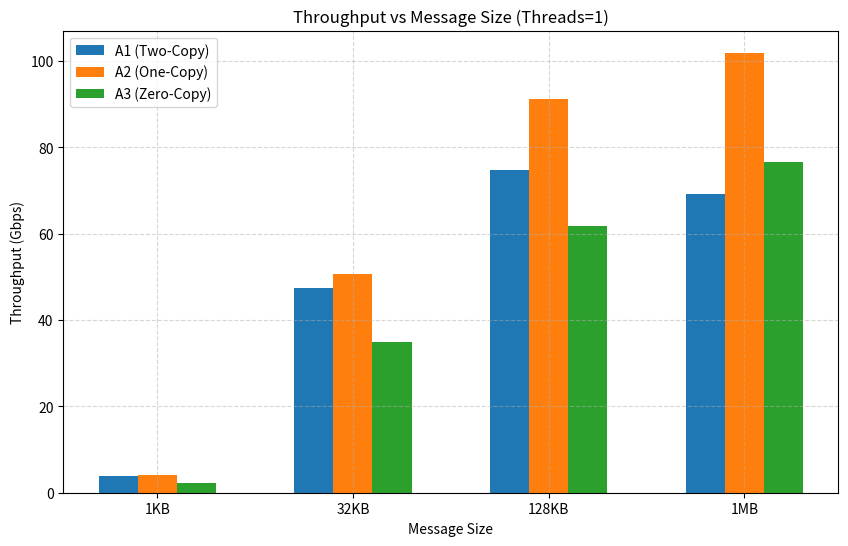
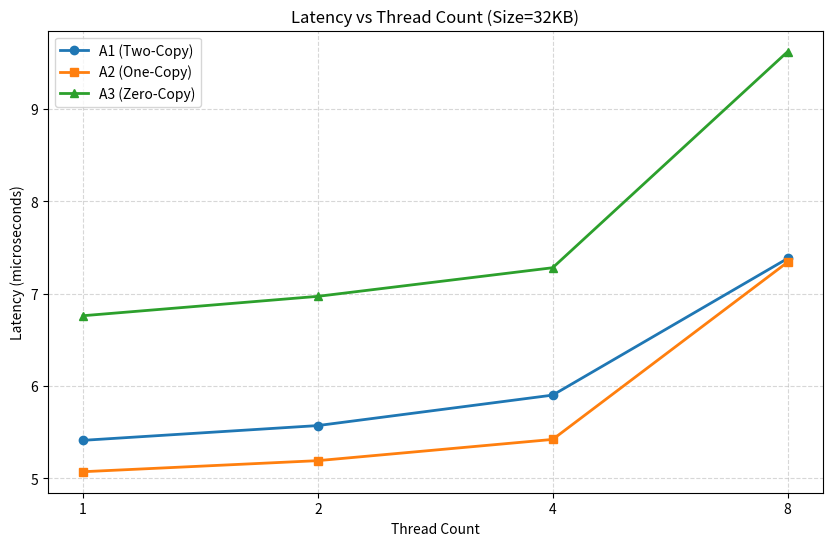
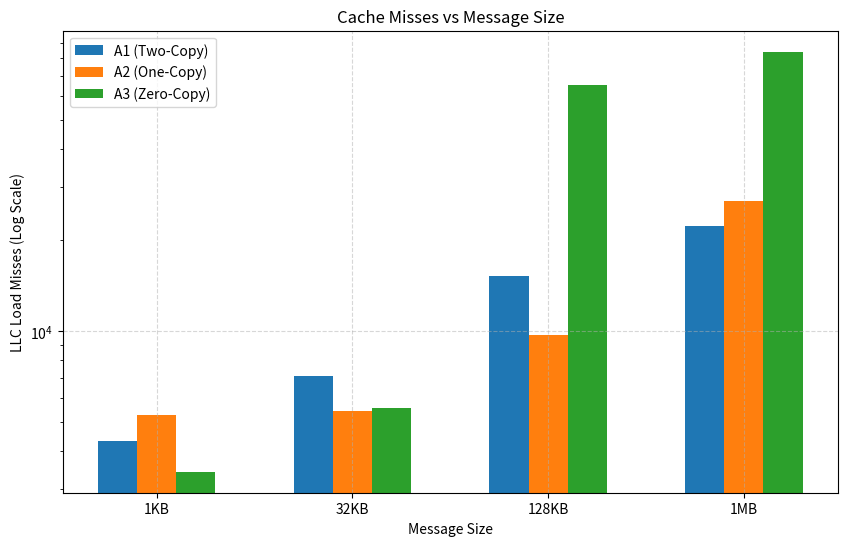
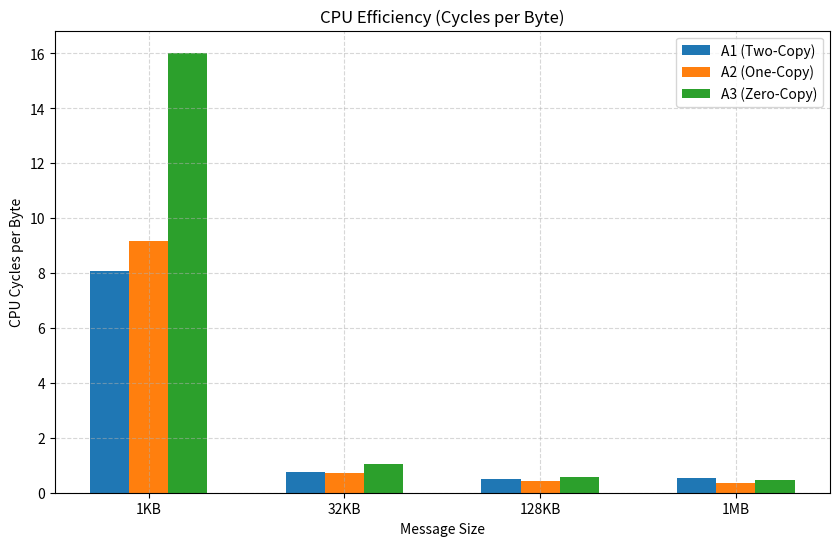

These charts were generated, in order, by the following Python code:
import matplotlib.pyplot as plt
import numpy as np

# THROUGHPUT vs MESSAGE SIZE (Thread Count = 1)
sizes_kb = ['1KB', '32KB', '128KB', '1MB']

thru_A1 = [3.76, 47.52, 74.84, 69.22]  
thru_A2 = [4.04, 50.76, 91.13, 101.89] 
thru_A3 = [2.31, 34.92, 61.73, 76.60] 

# LATENCY vs THREAD COUNT (Message Size = 32KB)
threads = ['1', '2', '4', '8']

lat_A1 = [5.41, 5.57, 5.90, 7.38]
lat_A2 = [5.07, 5.19, 5.42, 7.34]
lat_A3 = [6.76, 6.97, 7.28, 9.62]

# CACHE MISSES vs MESSAGE SIZE (Threads = 1)
cache_A1 = [4342, 7103, 15183, 22265]
cache_A2 = [5275, 5442, 9729, 27012]
cache_A3 = [3428, 5554, 65405, 84021]

# CPU CYCLES PER BYTE (Threads = 1)
cycles_A1 = [8.07, 0.77, 0.49, 0.53]
cycles_A2 = [9.15, 0.73, 0.41, 0.36]
cycles_A3 = [16.02, 1.05, 0.59, 0.47]

def plot_throughput():
    x = np.arange(len(sizes_kb))
    width = 0.2
    
    plt.figure(figsize=(10, 6))
    plt.bar(x - width, thru_A1, width, label='A1 (Two-Copy)', color='#1f77b4')
    plt.bar(x, thru_A2, width, label='A2 (One-Copy)', color='#ff7f0e')
    plt.bar(x + width, thru_A3, width, label='A3 (Zero-Copy)', color='#2ca02c')
    
    plt.xlabel('Message Size')
    plt.ylabel('Throughput (Gbps)')
    plt.title('Throughput vs Message Size (Threads=1)')
    plt.xticks(x, sizes_kb)
    plt.legend()
    plt.grid(True, linestyle='--', alpha=0.5)
    plt.savefig('MT25039_Plot_Throughput.png')
    print("Generated: MT25039_Plot_Throughput.png")

def plot_latency():
    x = np.arange(len(threads))
    
    plt.figure(figsize=(10, 6))
    plt.plot(x, lat_A1, marker='o', label='A1 (Two-Copy)', linewidth=2)
    plt.plot(x, lat_A2, marker='s', label='A2 (One-Copy)', linewidth=2)
    plt.plot(x, lat_A3, marker='^', label='A3 (Zero-Copy)', linewidth=2)
    
    plt.xlabel('Thread Count')
    plt.ylabel('Latency (microseconds)')
    plt.title('Latency vs Thread Count (Size=32KB)')
    plt.xticks(x, threads)
    plt.legend()
    plt.grid(True, linestyle='--', alpha=0.5)
    plt.savefig('MT25039_Plot_Latency.png')
    print("Generated: MT25039_Plot_Latency.png")

def plot_cache():
    x = np.arange(len(sizes_kb))
    width = 0.2
    
    plt.figure(figsize=(10, 6))
    plt.bar(x - width, cache_A1, width, label='A1 (Two-Copy)')
    plt.bar(x, cache_A2, width, label='A2 (One-Copy)')
    plt.bar(x + width, cache_A3, width, label='A3 (Zero-Copy)')
    
    plt.xlabel('Message Size')
    plt.ylabel('LLC Load Misses (Log Scale)')
    plt.title('Cache Misses vs Message Size')
    plt.xticks(x, sizes_kb)
    plt.legend()
    plt.yscale('log') # Log scale is crucial here
    plt.grid(True, linestyle='--', alpha=0.5)
    plt.savefig('MT25039_Plot_Cache.png')
    print("Generated: MT25039_Plot_Cache.png")

def plot_cycles():
    x = np.arange(len(sizes_kb))
    width = 0.2
    
    plt.figure(figsize=(10, 6))
    plt.bar(x - width, cycles_A1, width, label='A1 (Two-Copy)')
    plt.bar(x, cycles_A2, width, label='A2 (One-Copy)')
    plt.bar(x + width, cycles_A3, width, label='A3 (Zero-Copy)')
    
    plt.xlabel('Message Size')
    plt.ylabel('CPU Cycles per Byte')
    plt.title('CPU Efficiency (Cycles per Byte)')
    plt.xticks(x, sizes_kb)
    plt.legend()
    plt.grid(True, linestyle='--', alpha=0.5)
    plt.savefig('MT25039_Plot_Cycles.png')
    print("Generated: MT25039_Plot_Cycles.png")

if __name__ == "__main__":
    plot_throughput()
    plot_latency()
    plot_cache()
    plot_cycles()